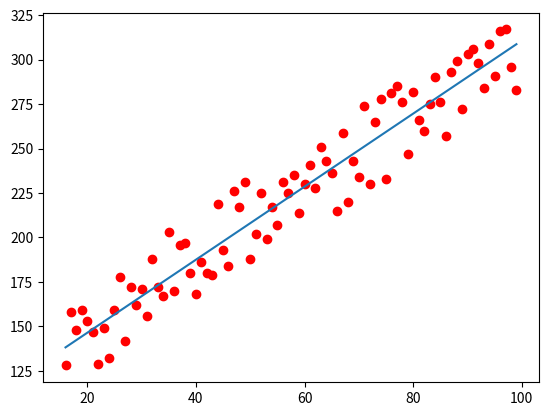

This chart was generated by the following Python code:
import random as rnd
import matplotlib.pyplot as plt

s, s1, k, b = 0, 0, 1, 1
y1 = []
x = [l for l in range(16, 100)]
y = [108 + rnd.randint(-25, 25) + 2 * l for l in x]
for i in range(60000):
    for j in range(0, 84):
        s += ((b + k * x[j]) - y[j]) * x[j]
        s1 += ((b + k * x[j]) - y[j])
    k -= (0.0006 * 0.01 * s)
    b -= (0.0006 * 0.01 * s1)
    s, s1 = 0, 0
for i in x:
    y1.append(b + k * i)

plt.plot(x, y, 'ro', x, y1)
plt.show()
